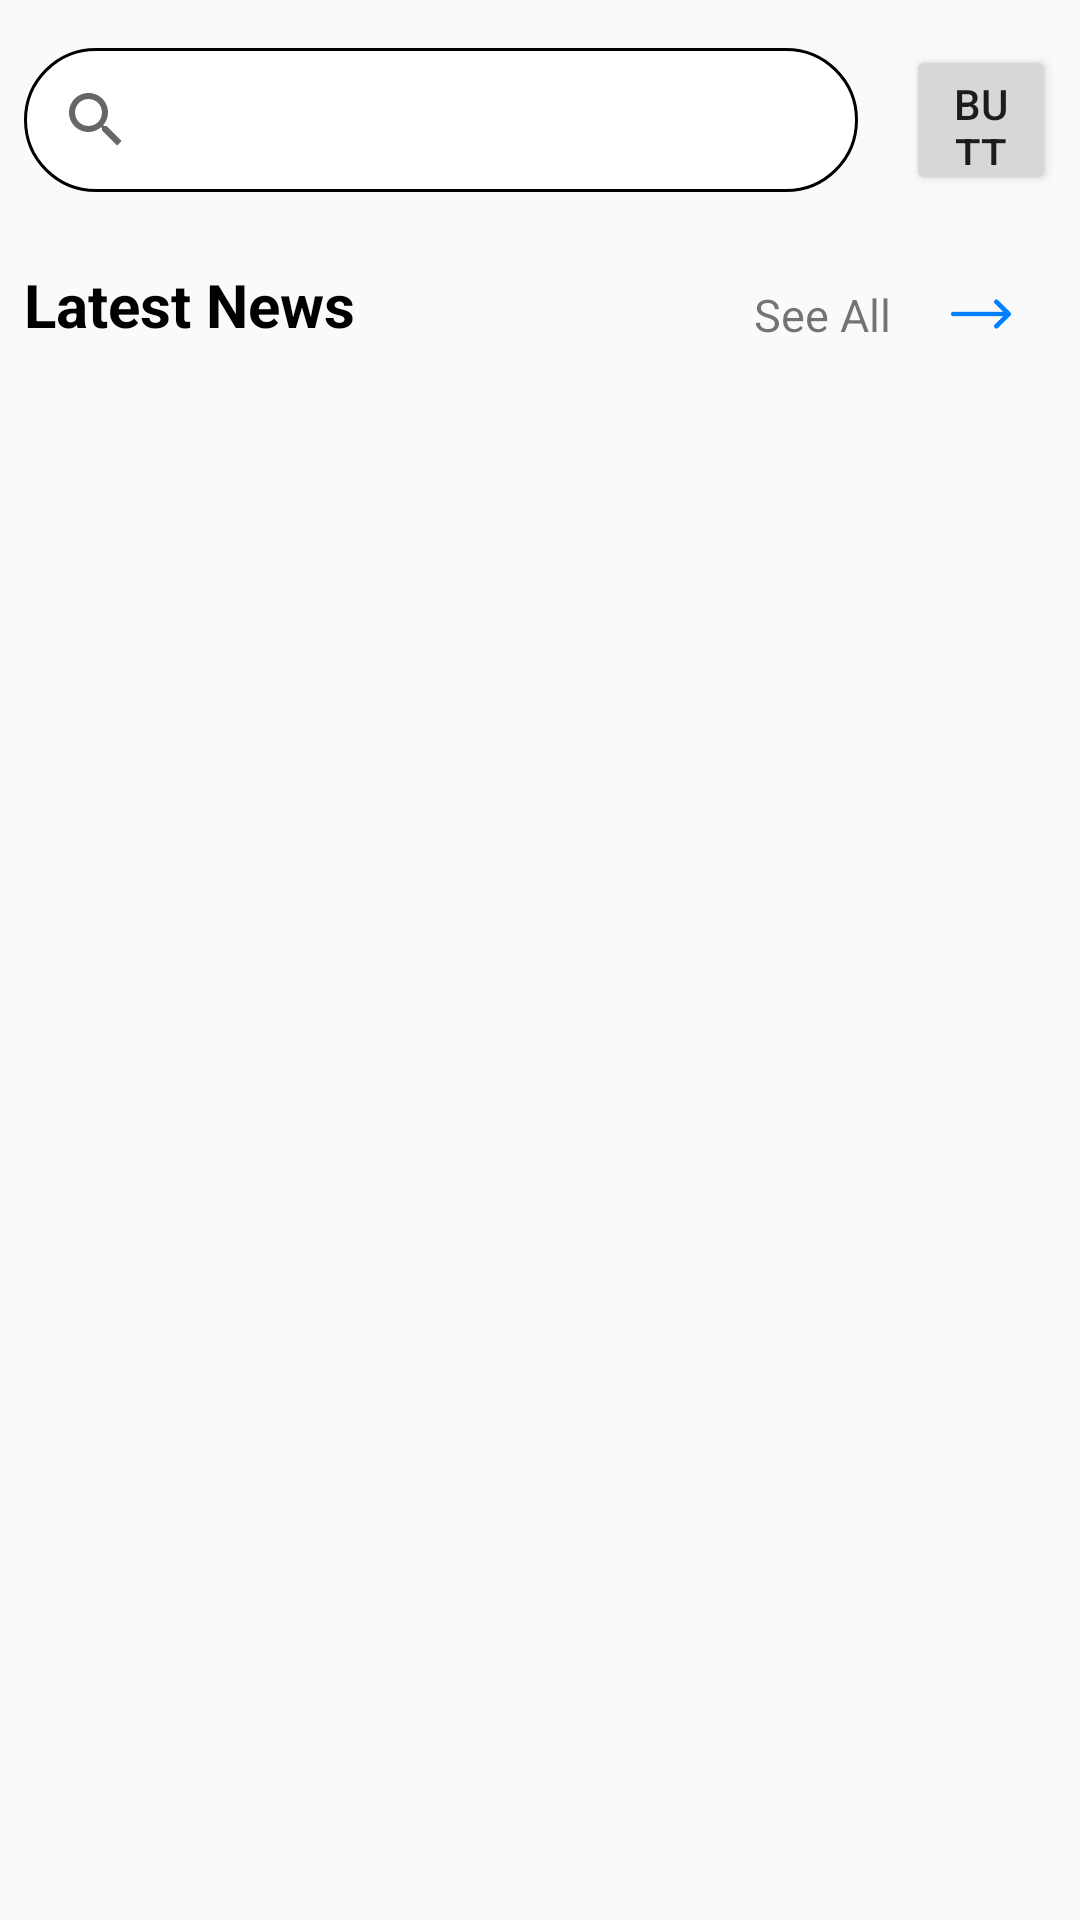

Produce the Android XML layout that renders to this screen, including the resource entries it uses.
<!-- AndroidManifest.xml: application theme AppTheme.NoActionBar -->
<!-- res/layout/activity_dashboard.xml -->
<?xml version="1.0" encoding="utf-8"?>
<LinearLayout xmlns:android="http://schemas.android.com/apk/res/android"
    xmlns:app="http://schemas.android.com/apk/res-auto"
    xmlns:tools="http://schemas.android.com/tools"
    android:layout_width="match_parent"
    android:layout_height="match_parent"
    android:orientation="vertical"
    tools:context=".DashboardActivity">

    <androidx.constraintlayout.widget.ConstraintLayout
        android:layout_width="match_parent"
        android:layout_height="80dp">

        <Button
            android:id="@+id/button3"
            android:layout_width="50dp"
            android:layout_height="50dp"
            android:layout_marginTop="8dp"
            android:layout_marginEnd="8dp"
            android:layout_marginBottom="8dp"
            android:layout_weight="1"
            android:text="Button"
            app:layout_constraintBottom_toBottomOf="parent"
            app:layout_constraintEnd_toEndOf="parent"
            app:layout_constraintTop_toTopOf="parent" />

        <SearchView
            android:layout_width="0dp"
            android:layout_height="wrap_content"
            android:layout_marginStart="8dp"
            android:layout_marginTop="8dp"
            android:layout_marginEnd="16dp"
            android:layout_marginBottom="8dp"
            android:background="@drawable/bordered_background"
            app:layout_constraintBottom_toBottomOf="parent"
            app:layout_constraintEnd_toStartOf="@+id/button3"
            app:layout_constraintStart_toStartOf="parent"
            app:layout_constraintTop_toTopOf="parent">

        </SearchView>
    </androidx.constraintlayout.widget.ConstraintLayout>

    <ScrollView
        android:layout_width="match_parent"
        android:layout_height="match_parent">

        <LinearLayout
            android:layout_width="match_parent"
            android:layout_height="wrap_content"
            android:orientation="vertical">

            <LinearLayout
                android:layout_width="match_parent"
                android:layout_height="250dp"
                android:visibility="visible">

                <androidx.constraintlayout.widget.ConstraintLayout
                    android:layout_width="match_parent"
                    android:layout_height="match_parent">

                    <TextView
                        android:id="@+id/textView8"
                        android:layout_width="wrap_content"
                        android:layout_height="wrap_content"
                        android:layout_marginStart="8dp"
                        android:layout_marginTop="8dp"
                        android:text="@string/latest_news"
                        android:textColor="@color/black"
                        android:textSize="20sp"
                        android:textStyle="bold"
                        app:layout_constraintStart_toStartOf="parent"
                        app:layout_constraintTop_toTopOf="parent" />

                    <LinearLayout
                        android:layout_width="wrap_content"
                        android:layout_height="wrap_content"
                        android:layout_marginEnd="8dp"
                        android:orientation="horizontal"
                        app:layout_constraintBottom_toBottomOf="@+id/textView8"
                        app:layout_constraintEnd_toEndOf="parent">

                        <TextView
                            android:id="@+id/textView9"
                            android:layout_width="wrap_content"
                            android:layout_height="wrap_content"
                            android:layout_marginEnd="5dp"
                            android:text="@string/see_all"
                            android:textColor="@color/colorSecondary"
                            android:textSize="15sp" />

                        <ImageView
                            android:id="@+id/imageView3"
                            android:layout_width="50dp"
                            android:layout_height="20dp"
                            app:srcCompat="@mipmap/ic_arrow" />
                    </LinearLayout>

                    <androidx.recyclerview.widget.RecyclerView
                        android:id="@+id/rv_latestNewsList"
                        android:layout_width="match_parent"
                        android:layout_height="0dp"
                        android:layout_marginTop="8dp"
                        android:scrollbars="horizontal"
                        app:layout_constraintBottom_toBottomOf="parent"
                        app:layout_constraintEnd_toEndOf="parent"
                        app:layout_constraintStart_toStartOf="parent"
                        app:layout_constraintTop_toBottomOf="@+id/textView8"
                        tools:listitem="@layout/latest_news_list_item">

                    </androidx.recyclerview.widget.RecyclerView>


                </androidx.constraintlayout.widget.ConstraintLayout>
            </LinearLayout>

            <LinearLayout
                android:layout_width="match_parent"
                android:layout_height="wrap_content">

                <androidx.recyclerview.widget.RecyclerView
                    android:layout_width="match_parent"
                    android:layout_height="70dp"
                    android:scrollbars="horizontal"
                    tools:listitem="@layout/filters_list_item" />
            </LinearLayout>

            <androidx.recyclerview.widget.RecyclerView
                android:layout_width="match_parent"
                android:layout_height="match_parent" />


        </LinearLayout>


    </ScrollView>


</LinearLayout>
<!-- res/layout/latest_news_list_item.xml (included above) -->
<?xml version="1.0" encoding="utf-8"?>
<androidx.constraintlayout.widget.ConstraintLayout xmlns:android="http://schemas.android.com/apk/res/android"
    xmlns:app="http://schemas.android.com/apk/res-auto"
    android:layout_width="match_parent"
    android:layout_height="200dp">

    <androidx.cardview.widget.CardView
        android:layout_width="0dp"
        android:layout_height="0dp"
        android:layout_marginStart="8dp"
        android:layout_marginEnd="8dp"
        app:cardElevation="0dp"
        app:cardCornerRadius="15dp"
        app:layout_constraintBottom_toBottomOf="parent"
        app:layout_constraintEnd_toEndOf="parent"
        app:layout_constraintStart_toStartOf="parent"
        app:layout_constraintTop_toTopOf="parent" >

        <androidx.constraintlayout.widget.ConstraintLayout
            android:layout_width="match_parent"
            android:layout_height="match_parent">

            <ImageView
                android:id="@+id/ivBreakingNWImage"
                android:layout_width="match_parent"
                android:layout_height="match_parent"
                android:scaleType="fitXY"/>

            <TextView
                android:id="@+id/tvBreakingNWPublisher"
                android:layout_width="wrap_content"
                android:layout_height="wrap_content"
                android:layout_marginStart="8dp"
                android:layout_marginTop="64dp"
                android:maxLines="1"
                android:text="Writer"
                android:textStyle="bold"
                android:textColor="@color/white"
                android:textSize="15sp"
                app:layout_constraintStart_toStartOf="parent"
                app:layout_constraintTop_toTopOf="parent" />

            <TextView
                android:id="@+id/tvBreakingNWDes"
                android:layout_width="0dp"
                android:layout_height="wrap_content"
                android:layout_marginStart="8dp"
                android:layout_marginEnd="8dp"
                android:layout_marginBottom="8dp"
                android:text="Writer"
                android:textColor="@color/white"
                android:textSize="13sp"
                android:maxLines="3"
                app:layout_constraintBottom_toBottomOf="parent"
                app:layout_constraintEnd_toEndOf="parent"
                app:layout_constraintStart_toStartOf="parent" />

            <TextView
                android:id="@+id/tvBreakingNWTitle"
                android:layout_width="0dp"
                android:layout_height="wrap_content"
                android:layout_marginTop="8dp"
                android:text="Writer"
                android:textStyle="bold"
                android:textColor="@color/white"
                android:textSize="13sp"
                app:layout_constraintEnd_toEndOf="parent"
                app:layout_constraintStart_toStartOf="@+id/tvBreakingNWPublisher"
                app:layout_constraintTop_toBottomOf="@+id/tvBreakingNWPublisher" />
        </androidx.constraintlayout.widget.ConstraintLayout>
    </androidx.cardview.widget.CardView>
</androidx.constraintlayout.widget.ConstraintLayout>
<!-- res/layout/filters_list_item.xml (included above) -->
<?xml version="1.0" encoding="utf-8"?>
<androidx.cardview.widget.CardView xmlns:android="http://schemas.android.com/apk/res/android"
    android:layout_width="wrap_content"
    android:layout_height="50dp"
    xmlns:app="http://schemas.android.com/apk/res-auto"
    android:layout_marginStart="8dp"
    android:layout_marginTop="10dp"
    android:layout_marginBottom="10dp"
    app:cardElevation="0dp"
    app:cardCornerRadius="25dp">

    <LinearLayout
        android:layout_width="match_parent"
        android:layout_height="match_parent"
        android:gravity="center"
        android:background="@drawable/bordered_background">
        <TextView
            android:id="@+id/textView16"
            android:layout_width="wrap_content"
            android:layout_height="wrap_content"
            android:layout_marginStart="30dp"
            android:layout_marginEnd="30dp"
            android:gravity="center"
            android:textStyle="bold"
            android:textSize="13sp"
            android:textColor="@color/black"
            android:text="TextView" />
    </LinearLayout>
</androidx.cardview.widget.CardView>
<!-- resources referenced by this layout -->
<resources>
  <color name="black">#FF000000</color>
  <color name="white">#FFFFFFFF</color>
  <!-- drawable bordered_background (drawable) -->
  <?xml version="1.0" encoding="utf-8"?>
  <shape xmlns:android="http://schemas.android.com/apk/res/android">
      <solid android:color="@color/white" />
      <corners android:radius="25dp" />
      <stroke
          android:width="1dp"
          android:color="@color/grey"/>
  </shape>
  <!-- mipmap ic_arrow: png bitmap (mipmap-hdpi, 1948 bytes) -->
  <string name="latest_news">Latest News</string>
  <string name="see_all">See All</string>
  <style name="AppTheme.NoActionBar">
          <item name="windowActionBar">false</item>
          <item name="windowNoTitle">true</item>
          <item name="android:statusBarColor">@color/white</item>
      </style>
</resources>
